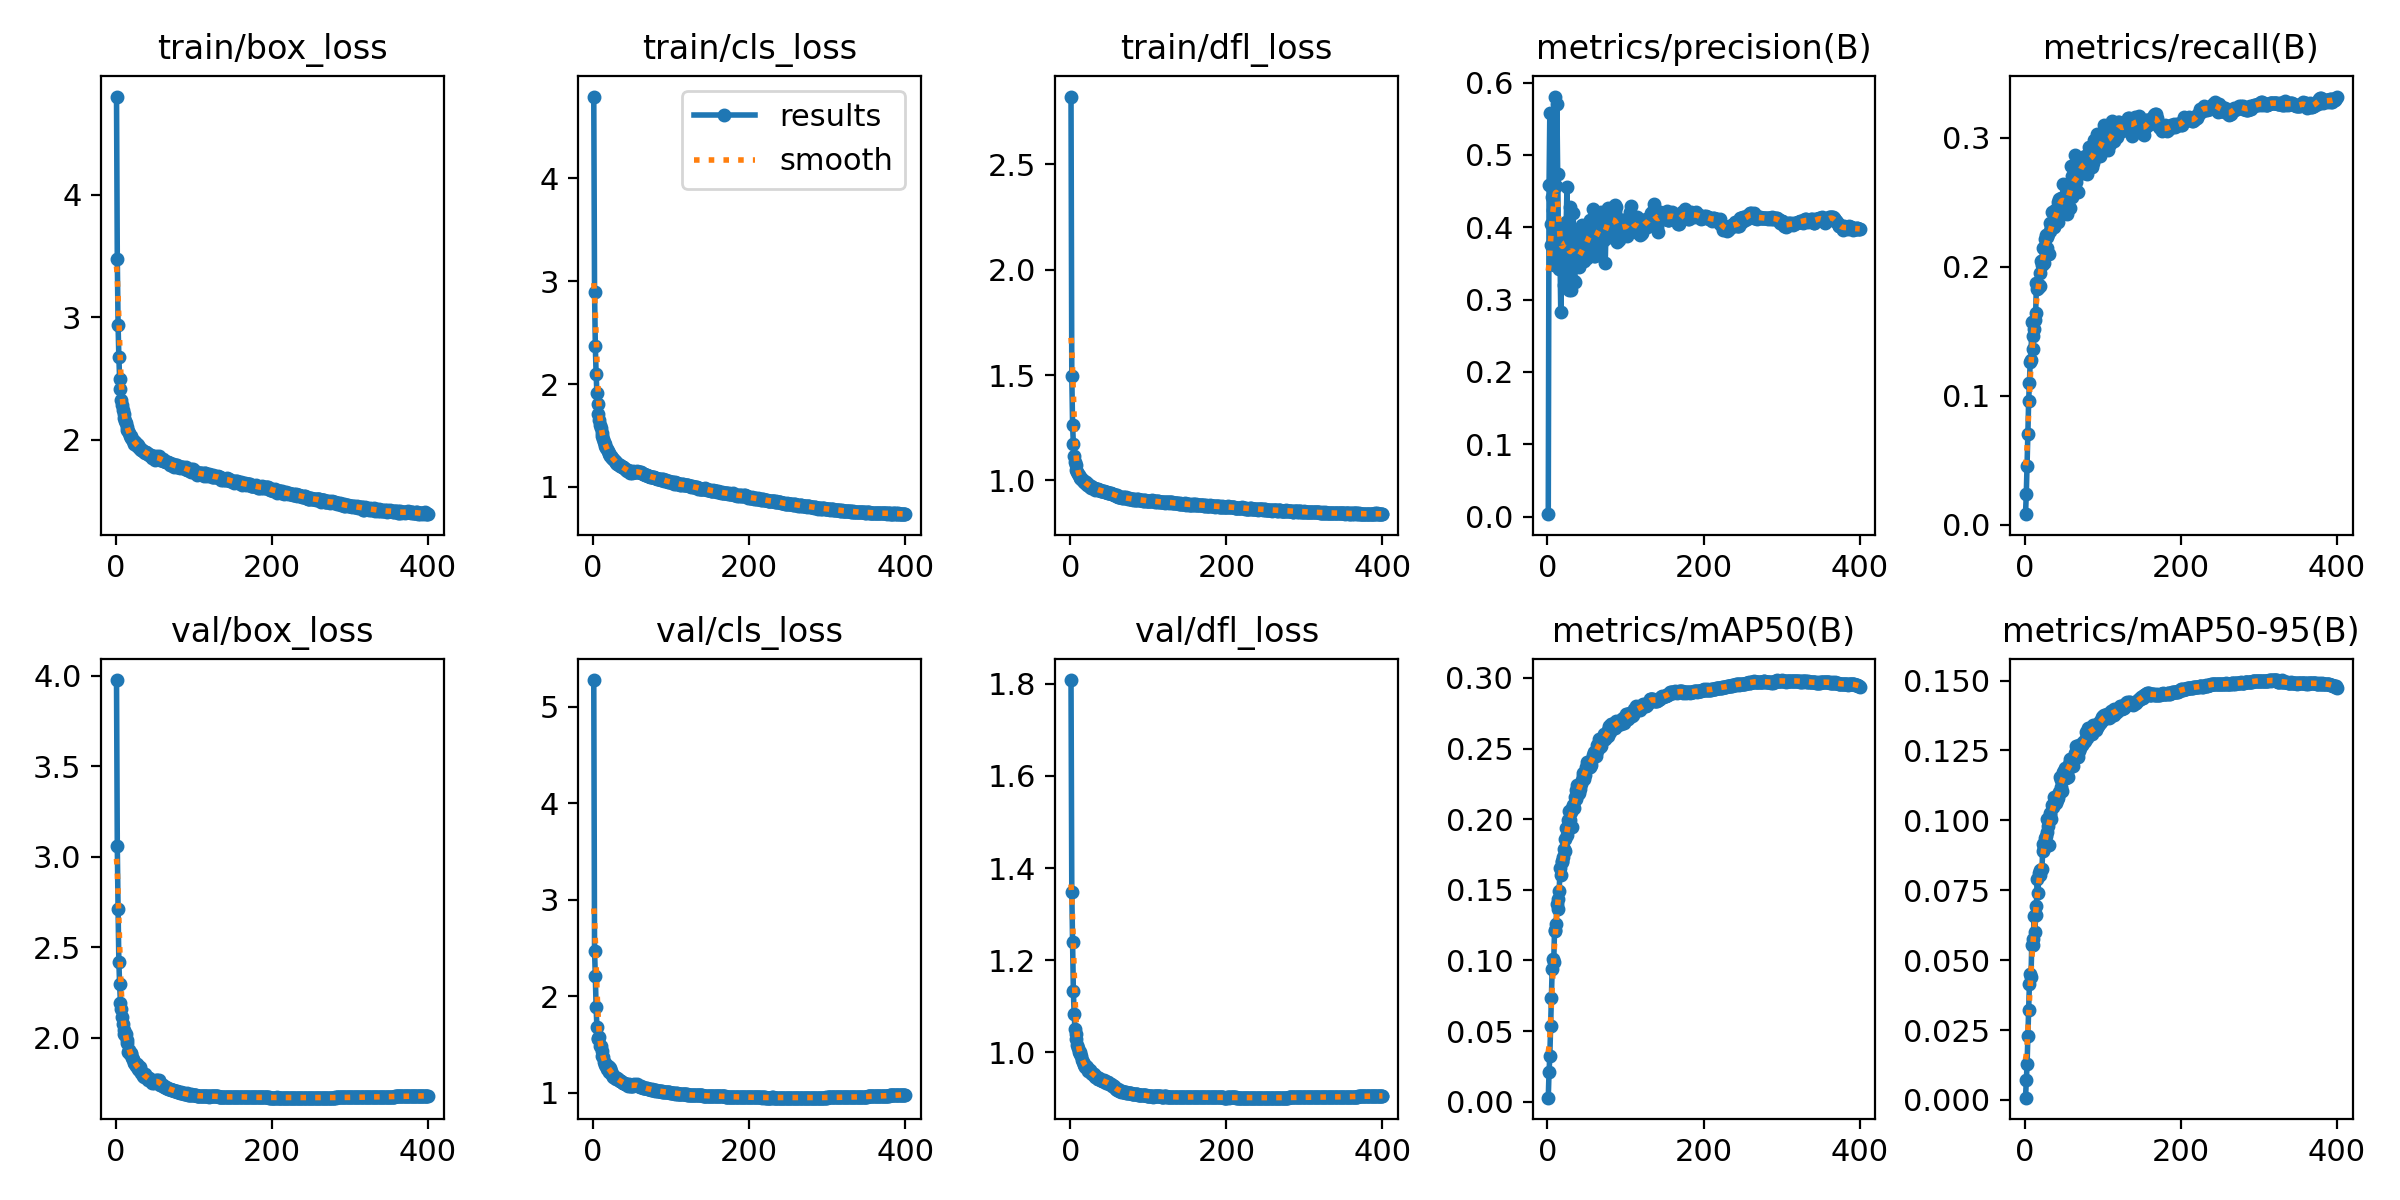

Values plotted in this chart, from the file beside it:
epoch, time, train/box_loss, train/cls_loss, train/dfl_loss, metrics/precision(B), metrics/recall(B), metrics/mAP50(B), metrics/mAP50-95(B), val/box_loss, val/cls_loss, val/dfl_loss, lr/pg0, lr/pg1, lr/pg2
1, 49.78, 4.804, 4.792, 2.821, 0.00349, 0.00816, 0.00279, 0.00081, 3.978, 5.276, 1.808, 0.003328, 0.003328, 0.07005
2, 91.16, 3.478, 2.896, 1.494, 0.4578, 0.02404, 0.02109, 0.00704, 3.058, 2.474, 1.347, 0.006661, 0.006661, 0.04005
3, 130.5, 2.938, 2.369, 1.265, 0.5581, 0.0458, 0.03256, 0.01274, 2.71, 2.206, 1.24, 0.009994, 0.009994, 0.01005
4, 170.7, 2.675, 2.1, 1.173, 0.3755, 0.07, 0.05328, 0.02282, 2.418, 1.888, 1.133, 0.009999, 0.009999, 0.009999
5, 209.8, 2.495, 1.916, 1.117, 0.4049, 0.09593, 0.07333, 0.03225, 2.294, 1.686, 1.084, 0.009998, 0.009998, 0.009998
6, 249.4, 2.413, 1.803, 1.086, 0.4417, 0.1098, 0.09395, 0.04151, 2.195, 1.567, 1.051, 0.009996, 0.009996, 0.009996
7, 288.8, 2.322, 1.706, 1.072, 0.4238, 0.1264, 0.1008, 0.04505, 2.159, 1.556, 1.04, 0.009994, 0.009994, 0.009994
8, 328.7, 2.286, 1.646, 1.05, 0.3485, 0.1275, 0.09861, 0.04394, 2.116, 1.582, 1.029, 0.009993, 0.009993, 0.009993
9, 367.7, 2.243, 1.605, 1.039, 0.3733, 0.1568, 0.1209, 0.05546, 2.078, 1.489, 1.016, 0.00999, 0.00999, 0.00999
10, 407.2, 2.21, 1.569, 1.032, 0.5806, 0.1361, 0.1216, 0.0555, 2.041, 1.483, 1.008, 0.009988, 0.009988, 0.009988
11, 446.7, 2.174, 1.526, 1.025, 0.4573, 0.1466, 0.1254, 0.05744, 2.022, 1.435, 0.9998, 0.009985, 0.009985, 0.009985
12, 486, 2.149, 1.492, 1.015, 0.5704, 0.1517, 0.1398, 0.06571, 2.017, 1.379, 1, 0.009982, 0.009982, 0.009982
13, 524.5, 2.132, 1.462, 1.01, 0.474, 0.159, 0.1361, 0.06008, 2.022, 1.367, 0.9959, 0.009978, 0.009978, 0.009978
14, 563.9, 2.1, 1.439, 1.006, 0.3889, 0.164, 0.1436, 0.0663, 1.988, 1.323, 0.9909, 0.009974, 0.009974, 0.009974
15, 603.4, 2.08, 1.42, 1.005, 0.3419, 0.1873, 0.1491, 0.06953, 1.968, 1.307, 0.9841, 0.00997, 0.00997, 0.00997
16, 642.9, 2.068, 1.398, 0.9995, 0.3644, 0.1826, 0.1653, 0.07915, 1.924, 1.288, 0.9788, 0.009966, 0.009966, 0.009966
17, 682.6, 2.051, 1.383, 0.9958, 0.2833, 0.1834, 0.1603, 0.074, 1.933, 1.274, 0.9741, 0.009961, 0.009961, 0.009961
18, 722.2, 2.031, 1.364, 0.9922, 0.3943, 0.186, 0.1696, 0.0811, 1.908, 1.249, 0.9716, 0.009956, 0.009956, 0.009956
19, 760.8, 2.03, 1.346, 0.9883, 0.3964, 0.1853, 0.1705, 0.08057, 1.915, 1.279, 0.9688, 0.009951, 0.009951, 0.009951
20, 799.3, 2.013, 1.333, 0.9906, 0.4037, 0.1954, 0.1729, 0.08231, 1.91, 1.271, 0.9707, 0.009945, 0.009945, 0.009945
21, 838.4, 2.005, 1.322, 0.9815, 0.3204, 0.2043, 0.1786, 0.08221, 1.89, 1.219, 0.9675, 0.009939, 0.009939, 0.009939
22, 877.6, 1.986, 1.302, 0.9784, 0.3932, 0.2014, 0.1774, 0.08252, 1.885, 1.259, 0.9653, 0.009933, 0.009933, 0.009933
23, 917, 1.985, 1.302, 0.9809, 0.3745, 0.2144, 0.1862, 0.089, 1.862, 1.231, 0.9598, 0.009926, 0.009926, 0.009926
24, 956.1, 1.966, 1.286, 0.9755, 0.4071, 0.2049, 0.1939, 0.09157, 1.867, 1.188, 0.9613, 0.009919, 0.009919, 0.009919
25, 995.4, 1.978, 1.285, 0.9708, 0.4557, 0.2026, 0.1887, 0.08999, 1.855, 1.199, 0.9605, 0.009912, 0.009912, 0.009912
26, 1034, 1.958, 1.272, 0.9734, 0.333, 0.2219, 0.1994, 0.09383, 1.841, 1.169, 0.9557, 0.009905, 0.009905, 0.009905
27, 1074, 1.964, 1.263, 0.9641, 0.3133, 0.2248, 0.1972, 0.09429, 1.853, 1.171, 0.9563, 0.009897, 0.009897, 0.009897
28, 1113, 1.954, 1.255, 0.9698, 0.3325, 0.2228, 0.2058, 0.1004, 1.825, 1.149, 0.9524, 0.009889, 0.009889, 0.009889
29, 1152, 1.941, 1.235, 0.9647, 0.4279, 0.2142, 0.1995, 0.09569, 1.843, 1.157, 0.953, 0.009881, 0.009881, 0.009881
30, 1192, 1.943, 1.246, 0.9635, 0.3136, 0.2251, 0.2051, 0.09793, 1.821, 1.147, 0.9508, 0.009872, 0.009872, 0.009872
31, 1230, 1.927, 1.227, 0.9647, 0.3822, 0.2098, 0.1941, 0.09133, 1.84, 1.15, 0.9522, 0.009863, 0.009863, 0.009863
32, 1271, 1.926, 1.221, 0.956, 0.393, 0.2338, 0.208, 0.1019, 1.815, 1.148, 0.9467, 0.009854, 0.009854, 0.009854
33, 1310, 1.916, 1.216, 0.959, 0.4191, 0.2277, 0.21, 0.1027, 1.804, 1.134, 0.9455, 0.009844, 0.009844, 0.009844
34, 1348, 1.918, 1.215, 0.9585, 0.3252, 0.2311, 0.2079, 0.1004, 1.805, 1.119, 0.9453, 0.009835, 0.009835, 0.009835
35, 1387, 1.908, 1.207, 0.9585, 0.325, 0.2425, 0.2154, 0.1054, 1.791, 1.124, 0.9428, 0.009825, 0.009825, 0.009825
36, 1426, 1.902, 1.2, 0.9544, 0.3606, 0.2309, 0.2146, 0.1048, 1.783, 1.12, 0.9416, 0.009814, 0.009814, 0.009814
37, 1466, 1.887, 1.194, 0.9543, 0.3809, 0.2312, 0.2204, 0.1063, 1.789, 1.112, 0.9436, 0.009803, 0.009803, 0.009803
38, 1503, 1.896, 1.193, 0.9536, 0.36, 0.2428, 0.2242, 0.1084, 1.799, 1.107, 0.9417, 0.009792, 0.009792, 0.009792
39, 1542, 1.898, 1.194, 0.9519, 0.3704, 0.244, 0.2181, 0.1061, 1.781, 1.106, 0.9391, 0.009781, 0.009781, 0.009781
40, 1581, 1.891, 1.183, 0.9514, 0.345, 0.2383, 0.2182, 0.1064, 1.784, 1.101, 0.9395, 0.00977, 0.00977, 0.00977
41, 1620, 1.882, 1.176, 0.9514, 0.346, 0.2354, 0.221, 0.1072, 1.766, 1.094, 0.9369, 0.009758, 0.009758, 0.009758
42, 1659, 1.874, 1.17, 0.9485, 0.3499, 0.235, 0.2215, 0.1086, 1.772, 1.097, 0.9372, 0.009746, 0.009746, 0.009746
43, 1698, 1.873, 1.169, 0.9507, 0.3571, 0.2505, 0.2249, 0.1079, 1.778, 1.081, 0.9391, 0.009733, 0.009733, 0.009733
44, 1737, 1.872, 1.159, 0.9469, 0.4033, 0.2522, 0.2278, 0.1103, 1.774, 1.09, 0.937, 0.00972, 0.00972, 0.00972
45, 1777, 1.875, 1.161, 0.9468, 0.3781, 0.2518, 0.2325, 0.1154, 1.76, 1.075, 0.9358, 0.009707, 0.009707, 0.009707
46, 1816, 1.864, 1.151, 0.9441, 0.3675, 0.2531, 0.2305, 0.1145, 1.751, 1.088, 0.9335, 0.009694, 0.009694, 0.009694
47, 1855, 1.852, 1.146, 0.9441, 0.3537, 0.2489, 0.2287, 0.1119, 1.754, 1.077, 0.9354, 0.00968, 0.00968, 0.00968
48, 1894, 1.856, 1.139, 0.9402, 0.3806, 0.2462, 0.231, 0.1106, 1.763, 1.073, 0.9347, 0.009667, 0.009667, 0.009667
49, 1934, 1.859, 1.147, 0.9416, 0.3742, 0.2644, 0.2368, 0.1174, 1.749, 1.067, 0.9327, 0.009652, 0.009652, 0.009652
50, 1974, 1.833, 1.137, 0.9415, 0.3577, 0.2543, 0.2402, 0.1176, 1.756, 1.066, 0.9322, 0.009638, 0.009638, 0.009638
51, 2013, 1.864, 1.155, 0.9393, 0.385, 0.2489, 0.2372, 0.1171, 1.756, 1.076, 0.9311, 0.009623, 0.009623, 0.009623
52, 2052, 1.859, 1.148, 0.9404, 0.3882, 0.245, 0.2384, 0.1188, 1.765, 1.084, 0.931, 0.009608, 0.009608, 0.009608
53, 2092, 1.857, 1.145, 0.937, 0.3974, 0.2504, 0.2373, 0.115, 1.767, 1.088, 0.9293, 0.009593, 0.009593, 0.009593
54, 2132, 1.851, 1.149, 0.9372, 0.4104, 0.2411, 0.2372, 0.1173, 1.763, 1.083, 0.9275, 0.009577, 0.009577, 0.009577
55, 2171, 1.845, 1.15, 0.9346, 0.3642, 0.2522, 0.2395, 0.1189, 1.753, 1.079, 0.926, 0.009561, 0.009561, 0.009561
56, 2209, 1.864, 1.153, 0.9308, 0.3987, 0.2514, 0.2383, 0.1154, 1.764, 1.092, 0.9257, 0.009545, 0.009545, 0.009545
57, 2248, 1.833, 1.15, 0.9327, 0.3756, 0.2607, 0.2426, 0.1202, 1.74, 1.082, 0.9217, 0.009529, 0.009529, 0.009529
58, 2287, 1.842, 1.147, 0.9291, 0.4258, 0.2456, 0.2454, 0.1218, 1.739, 1.069, 0.9207, 0.009512, 0.009512, 0.009512
59, 2326, 1.833, 1.142, 0.9263, 0.3819, 0.2777, 0.2474, 0.122, 1.74, 1.067, 0.9201, 0.009495, 0.009495, 0.009495
60, 2365, 1.829, 1.145, 0.9291, 0.3597, 0.2703, 0.2455, 0.1214, 1.736, 1.061, 0.9187, 0.009478, 0.009478, 0.009478
... 340 more rows
